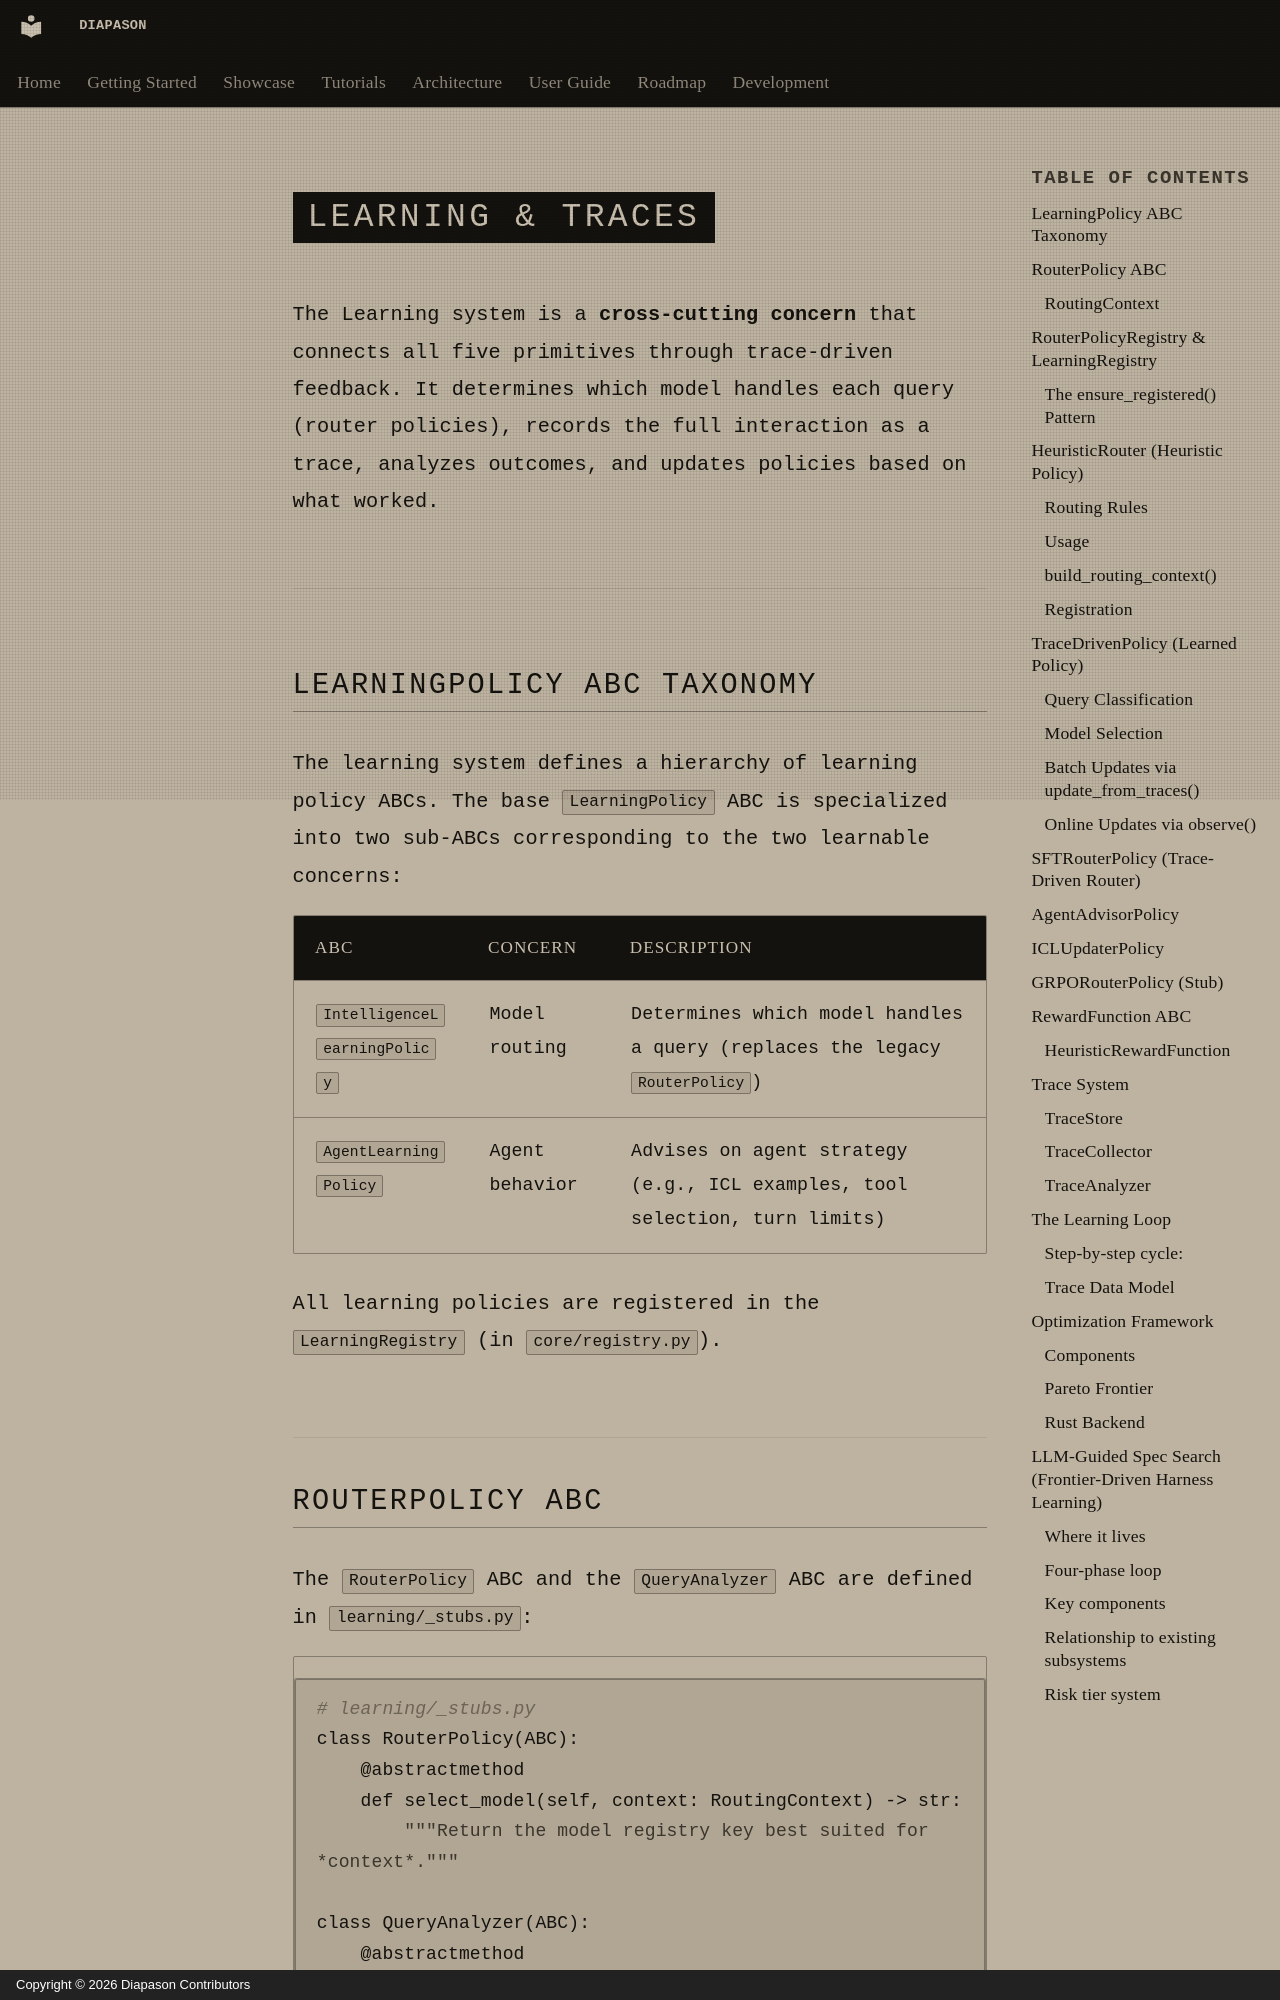

repository: carlitoetienne01-spec/Diapason · page: architecture/learning.en/index.html · generator: mkdocs · copyright: Copyright © 2026 Diapason Contributors

# Learning & Traces

The Learning system is a **cross-cutting concern** that connects all five primitives through trace-driven feedback. It determines which model handles each query (router policies), records the full interaction as a trace, analyzes outcomes, and updates policies based on what worked.

---

## LearningPolicy ABC Taxonomy

The learning system defines a hierarchy of learning policy ABCs. The base `LearningPolicy` ABC is specialized into two sub-ABCs corresponding to the two learnable concerns:

| ABC | Concern | Description |
|-----|---------|-------------|
| `IntelligenceLearningPolicy` | Model routing | Determines which model handles a query (replaces the legacy `RouterPolicy`) |
| `AgentLearningPolicy` | Agent behavior | Advises on agent strategy (e.g., ICL examples, tool selection, turn limits) |

All learning policies are registered in the `LearningRegistry` (in `core/registry.py`).
